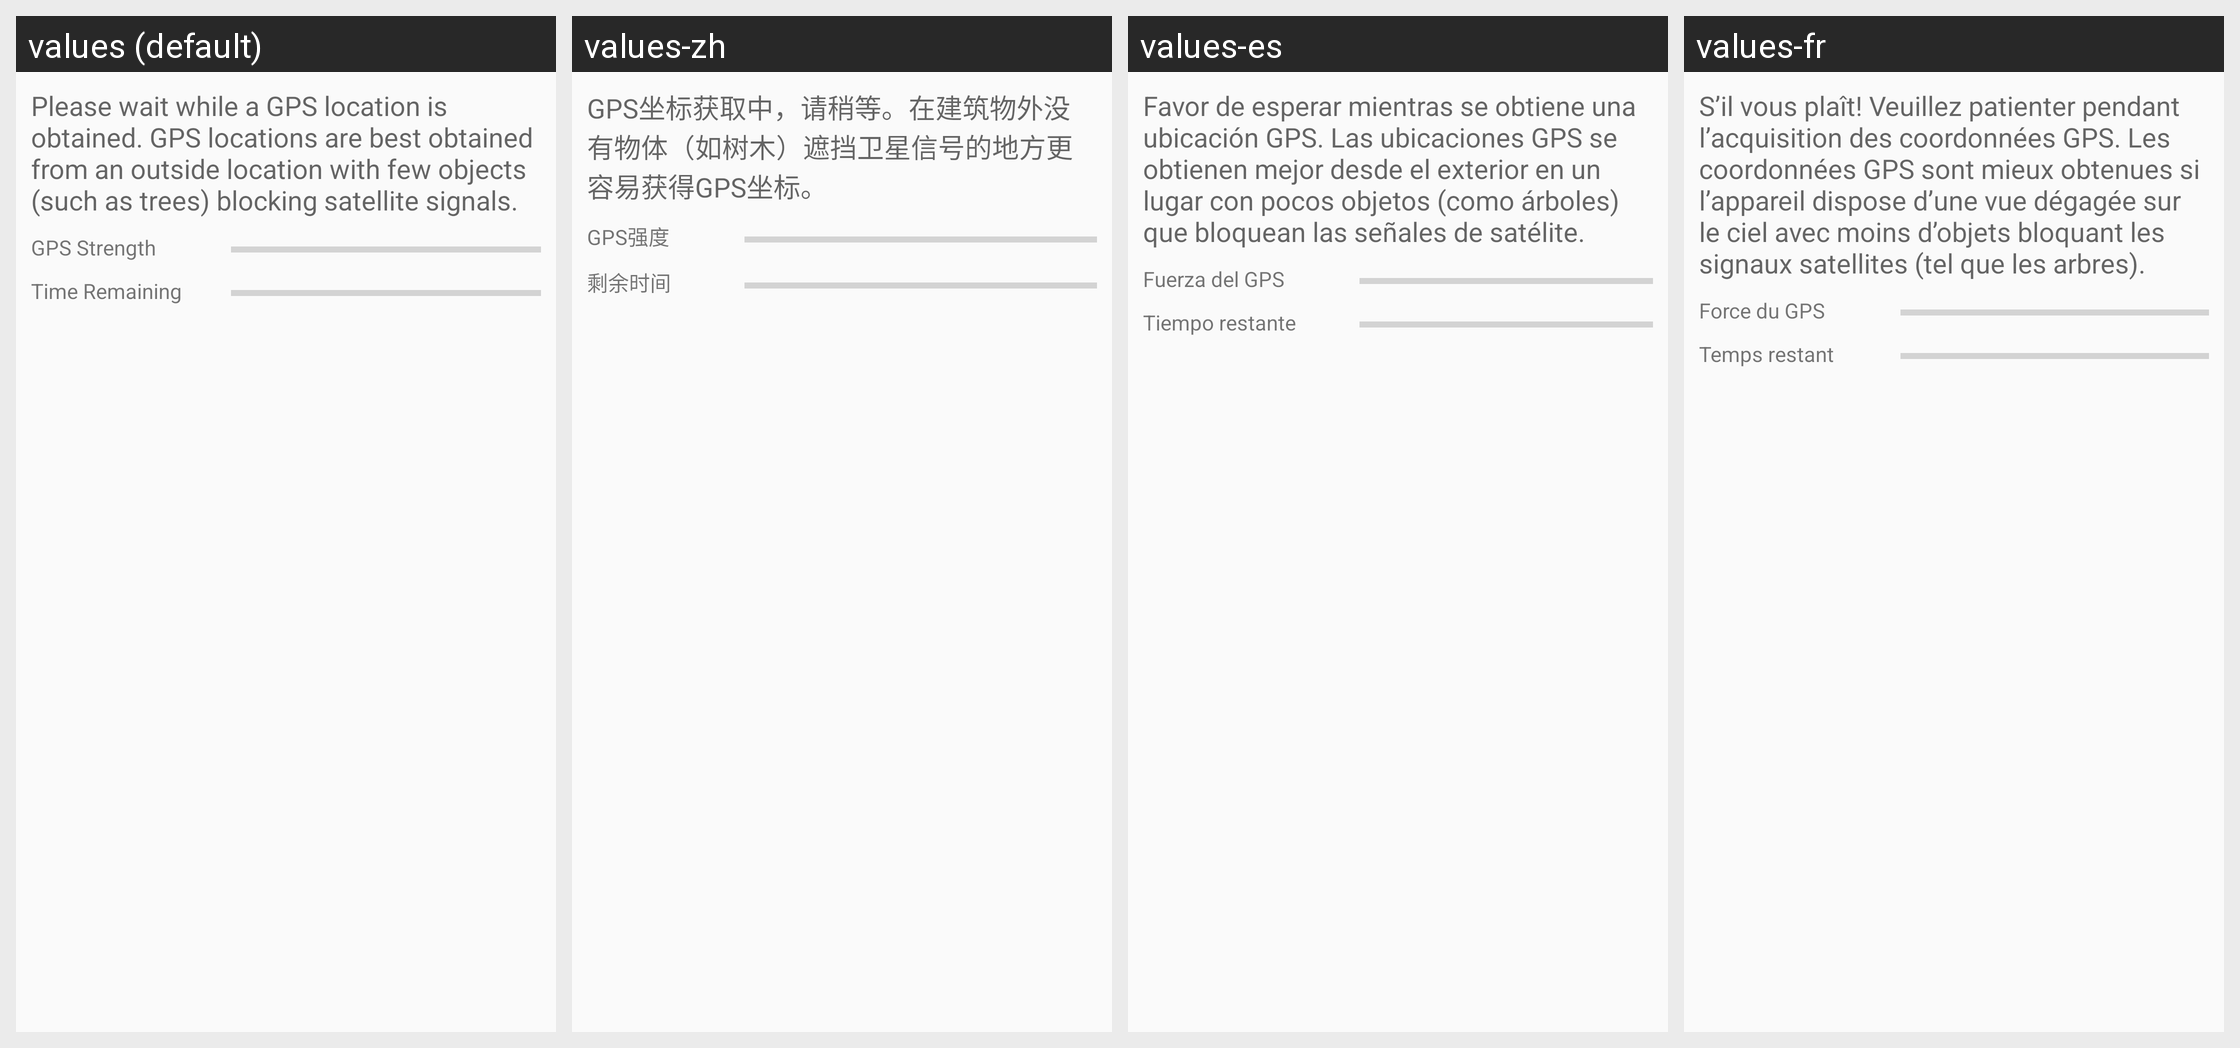

For this localized Android screen grid, give each drawn string resource with its value in every locale shown.
Android screen res/layout/dialog_gps.xml rendered under 4 locales, left to right: values (default), values-zh, values-es, values-fr. Device: Nexus 5 (rendered at 1080×1920; each locale shown at half size, 540×960, under a caption strip naming it); theme AppTheme.
Other locales in the repository, not shown: values-pt, values-ru, values-vi.
Strings drawn on this screen, with the default value and each locale's value (text and hints the layout hard-codes, and strings that could not be matched under every locale, appear in the picture but are not listed):

engine_gps_time_remaining
  values: Time Remaining
  values-zh: 剩余时间
  values-es: Tiempo restante
  values-fr: Temps restant

engine_gps_waiting_message
  values: Please wait while a GPS location is obtained. GPS locations are best obtained from an outside location with few objects (such as trees) blocking satellite signals.
  values-zh: GPS坐标获取中，请稍等。在建筑物外没有物体（如树木）遮挡卫星信号的地方更容易获得GPS坐标。
  values-es: Favor de esperar mientras se obtiene una ubicación GPS. Las ubicaciones GPS se obtienen mejor desde el exterior en un lugar con pocos objetos (como árboles) que bloquean las señales de satélite.
  values-fr: S’il vous plaît! Veuillez patienter pendant l’acquisition des coordonnées GPS. Les coordonnées GPS sont mieux obtenues si l’appareil dispose d’une vue dégagée sur le ciel avec moins d’objets bloquant les signaux satellites (tel que les arbres).

engine_gps_satellites
  values: GPS Strength
  values-zh: GPS强度
  values-es: Fuerza del GPS
  values-fr: Force du GPS
